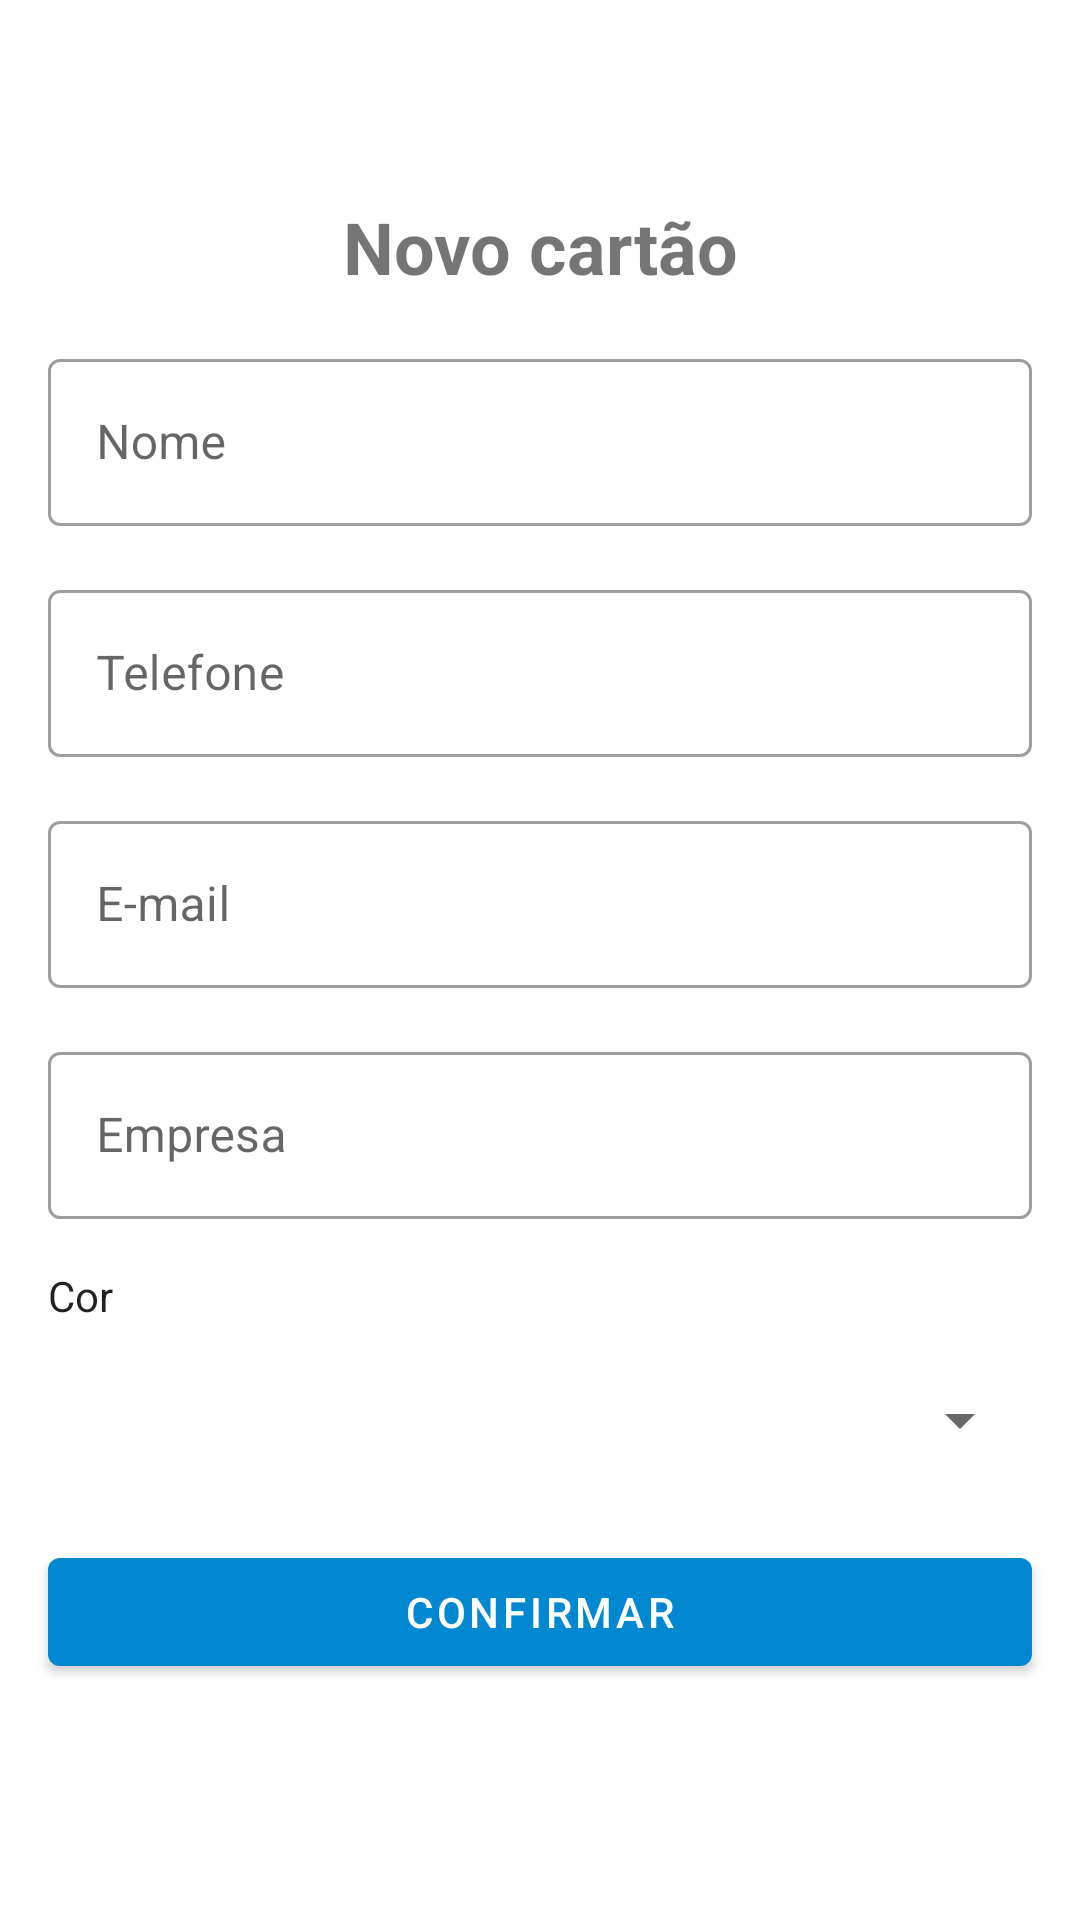

This screen was rendered from an Android layout file. Write that file and the resources it references.
<!-- AndroidManifest.xml: application theme Theme.CartaoVisita -->
<!-- res/layout/activity_add_business_card.xml -->
<?xml version="1.0" encoding="utf-8"?>
<androidx.constraintlayout.widget.ConstraintLayout xmlns:android="http://schemas.android.com/apk/res/android"
    xmlns:app="http://schemas.android.com/apk/res-auto"
    xmlns:tools="http://schemas.android.com/tools"
    android:layout_width="match_parent"
    android:layout_height="match_parent"
    tools:context=".ui.AddBusinessCardActivity">

    <ImageButton
        android:id="@+id/btn_close"
        android:layout_width="50dp"
        android:layout_height="50dp"
        android:background="?attr/actionBarItemBackground"
        android:src="@drawable/ic_close"
        android:contentDescription="@string/cd_close_button"
        app:layout_constraintStart_toStartOf="parent"
        app:layout_constraintTop_toTopOf="parent" />

    <TextView
        android:id="@+id/tv_title"
        android:layout_width="wrap_content"
        android:layout_height="wrap_content"
        android:layout_margin="16dp"
        android:text="@string/label_description_new_card"
        android:textSize="24sp"
        android:textStyle="bold"
        app:layout_constraintEnd_toEndOf="parent"
        app:layout_constraintStart_toStartOf="parent"
        app:layout_constraintTop_toBottomOf="@id/btn_close" />


    <com.google.android.material.textfield.TextInputLayout
        android:id="@+id/til_nome"
        style="@style/Widget.MaterialComponents.TextInputLayout.OutlinedBox"
        android:layout_width="0dp"
        android:layout_height="wrap_content"
        android:layout_margin="16dp"
        android:hint="@string/label_nome"
        app:layout_constraintEnd_toEndOf="parent"
        app:layout_constraintStart_toStartOf="parent"
        app:layout_constraintTop_toBottomOf="@id/tv_title">

        <com.google.android.material.textfield.TextInputEditText
            android:layout_width="match_parent"
            android:layout_height="match_parent"
            android:inputType="text" />

    </com.google.android.material.textfield.TextInputLayout>

    <com.google.android.material.textfield.TextInputLayout
        android:id="@+id/til_telefone"
        style="@style/Widget.MaterialComponents.TextInputLayout.OutlinedBox"
        android:layout_width="0dp"
        android:layout_height="wrap_content"
        android:layout_margin="16dp"
        android:hint="@string/label_telefone"
        app:layout_constraintEnd_toEndOf="parent"
        app:layout_constraintStart_toStartOf="parent"
        app:layout_constraintTop_toBottomOf="@id/til_nome">

        <com.google.android.material.textfield.TextInputEditText
            android:layout_width="match_parent"
            android:layout_height="match_parent"
            android:inputType="number" />

    </com.google.android.material.textfield.TextInputLayout>


    <com.google.android.material.textfield.TextInputLayout
        android:id="@+id/til_email"
        style="@style/Widget.MaterialComponents.TextInputLayout.OutlinedBox"
        android:layout_width="0dp"
        android:layout_height="wrap_content"
        android:layout_margin="16dp"
        android:hint="@string/label_email"
        app:layout_constraintEnd_toEndOf="parent"
        app:layout_constraintStart_toStartOf="parent"
        app:layout_constraintTop_toBottomOf="@id/til_telefone">

        <com.google.android.material.textfield.TextInputEditText
            android:layout_width="match_parent"
            android:layout_height="match_parent"
            android:inputType="textEmailAddress" />

    </com.google.android.material.textfield.TextInputLayout>

    <com.google.android.material.textfield.TextInputLayout
        android:id="@+id/til_empresa"
        style="@style/Widget.MaterialComponents.TextInputLayout.OutlinedBox"
        android:layout_width="0dp"
        android:layout_height="wrap_content"
        android:layout_margin="16dp"
        android:hint="@string/label_empresa"
        app:layout_constraintEnd_toEndOf="parent"
        app:layout_constraintStart_toStartOf="parent"
        app:layout_constraintTop_toBottomOf="@id/til_email">

        <com.google.android.material.textfield.TextInputEditText
            android:layout_width="match_parent"
            android:layout_height="match_parent"
            android:inputType="text" />

    </com.google.android.material.textfield.TextInputLayout>

    <TextView
        android:id="@+id/til_cor"
        style="@style/Widget.MaterialComponents.TextInputLayout.OutlinedBox"
        android:layout_width="0dp"
        android:layout_height="wrap_content"
        android:layout_margin="16dp"
        android:text="@string/label_cor"
        app:layout_constraintEnd_toEndOf="parent"
        app:layout_constraintStart_toStartOf="parent"
        app:layout_constraintTop_toBottomOf="@id/til_empresa"/>


    <com.google.android.material.button.MaterialButton
        android:id="@+id/btn_confirm"
        android:layout_width="0dp"
        android:layout_height="wrap_content"
        android:layout_margin="16dp"
        android:layout_marginTop="16dp"
        android:text="@string/label_confirmar"
        app:layout_constraintEnd_toEndOf="parent"
        app:layout_constraintStart_toStartOf="parent"
        app:layout_constraintTop_toBottomOf="@+id/spinner2" />

    <Spinner
        android:id="@+id/spinner2"
        android:layout_width="0dp"
        android:layout_height="wrap_content"
        android:layout_marginStart="16dp"
        android:layout_marginTop="8dp"
        android:layout_marginEnd="16dp"
        android:minHeight="48dp"
        app:layout_constraintEnd_toEndOf="parent"
        app:layout_constraintHorizontal_bias="0.0"
        app:layout_constraintStart_toStartOf="parent"
        app:layout_constraintTop_toBottomOf="@+id/til_cor"
        tools:ignore="SpeakableTextPresentCheck" />

</androidx.constraintlayout.widget.ConstraintLayout>
<!-- resources referenced by this layout -->
<resources>
  <string name="cd_close_button">Imagem do botão fechar</string>
  <string name="label_confirmar">Confirmar</string>
  <string name="label_cor">Cor</string>
  <string name="label_description_new_card">Novo cartão</string>
  <string name="label_email">E-mail</string>
  <string name="label_empresa">Empresa</string>
  <string name="label_nome">Nome</string>
  <string name="label_telefone">Telefone</string>
  <style name="Theme.CartaoVisita" parent="Theme.MaterialComponents.DayNight.NoActionBar">
          
          <item name="colorPrimary">@color/primary</item>
          <item name="colorPrimaryVariant">@color/variant</item>
          <item name="colorOnPrimary">@color/white</item>
          
          <item name="colorSecondary">@color/secondary</item>
          <item name="colorSecondaryVariant">@color/secondaryVariant</item>
          <item name="colorOnSecondary">@color/white</item>
          
          <item name="android:statusBarColor" tools:targetApi="l">?attr/colorPrimaryVariant</item>
          
      </style>
  <color name="primary"> #0288D1</color>
  <color name="variant">#203CDA</color>
  <color name="white">#FFFFFFFF</color>
  <color name="secondary"> #03A9F4</color>
  <color name="secondaryVariant">#01557B</color>
</resources>
